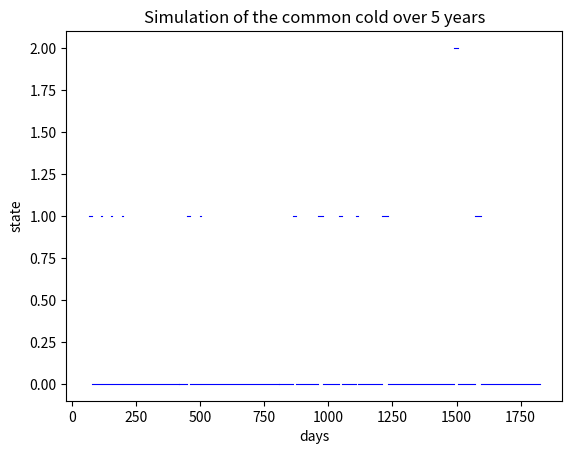

Write the Python code that produced this figure.
import numpy as np
import matplotlib.pyplot as plt

"""1a) Hvorfor Markov? I hver instans er har du med en viss sansylighet sjansen for å forbli i samme state eller endre state,
og disse sannsynlighetene avhenger kun av hvilke state du er i. Disse sannsynlighetene er altså stasjonære i tid. Dette 
ser vi igjen ved at vi har fått oppgitt at soujurn time i hver state er exponensialfordelt, som nettop har denne egenskapen
at den er memoryless."""


# P01 = (1 - alpha)*np.exp(1/my_S)
# P02 = (alpha)*np.exp(1/my_S)
# P10 = 1*np.exp(1/my_L)
# P20 = 1*np.exp(1/my_H) ê^-landa

S,L,H = 0,1,2 #susceptible,lightly infected,infected heavely
alpha = 0.1
my_S,my_L,my_H = 100,7,20#1/days
    
def epidemic_sim(t,N):
    parameters = [my_S,my_L,my_H]
    results_list = []#liste der alle partallsindekser er en state, og oddetallsindekser er dager i staten i elementet før
    for i in range(N):
        state = 1
        T = 0
        results = []
        while(T<t):        
            rand = np.random.uniform(0,1)
            days = np.random.exponential(parameters[state])#Var[days] = E[days]*2, så at vi får mye var burde forventes
            results.append(state)#legger til state
            results.append(days)#legger til dager
            if state == S:
                if rand<alpha:
                    state = H#frisk til veldig syk
                else: 
                    state = L
            else:
                state = S
            T += days
        results[-1] -= T%t #sørger for at tid etter simulasjonen er ferdig ikke legges med
        results_list.append(results)
    return results_list
    

""" Oppgave 1c """
result_list_1 = epidemic_sim(5*365,1)
days_list_1 = result_list_1[0][1::2]#plukker ut annehvert element i listen, altså de som representerer dager
states_list_1 = result_list_1[0][0::2]#plukker ut alle states

for i in range(1,len(days_list_1)):
    days_list_1[i]+=days_list_1[i-1] #lager akkumulativ days tabell
    
plt.figure()
plt.title("Simulation of the common cold over 5 years")
plt.xlabel("days")
plt.ylabel("state")
plt.ylim(-0.1, 2.1)
for i in range(1,len(days_list_1)-1):
    plt.plot(days_list_1[i:i+2:1],[states_list_1[i-1],states_list_1[i-1]],"b",linewidth=0.8)
plt.show()

""" Oppgave 1d """

result_list_2 = epidemic_sim(1000*365,1)
days_list_2 = result_list_2[0][1::2]#plukker ut annehvert element i listen, altså de som representerer dager
states_list_2 = result_list_2[0][0::2]#plukker ut alle states

tot_days = np.array([0,0,0]) #[0]=Susceptible,[1]=Lightly sick, [2]=Highly sick
analytisk = np.array([0.5*100,0.45*7,0.05*20])/sum([0.5*100,0.45*7,0.05*20]) #stemmer ikke helt, må sjekke mot marius sitt svar

for i in range(len(days_list_2)):#itererer gjennom resultatene og legger til dager i hver tilstand i til tot_days[i]
    tot_days[states_list_2[i]] += days_list_2[i]
print(f'Susceptable | Lightly sick | Highly sick \n {(tot_days/sum(tot_days))[0]:.2f}\t{(tot_days/sum(tot_days))[1]:.2f}\t{(tot_days/sum(tot_days))[2]:.2f}\n {analytisk[0]:.2f}\t{analytisk[1]:.2f}\t{analytisk[2]:.2f}') #Normaliserer med days in state/tot days

""" Oppgave 1e """

result_list_3 = epidemic_sim(1000*365,1)
days_list_3 = result_list_2[0][1::2]#plukker ut annehvert element i listen, altså de som representerer dager
states_list_3 = result_list_2[0][0::2]#plukker ut alle states

days_between_H = []
count = 0
for i in range(len(days_list_3)-1):#itererer gjennom resultatene og legger til dager i hver tilstand i til tot_days[i]       
    if states_list_3[i] == 2: #Begynner og telle etter første gang vi er veldig syke
        count += 1 #brukes til å legge til en ny ventetid hver gang vi er veldig syke
        days_between_H.append(0) #lager nytt element hvor vi legger til dager
    if count > 0 and states_list_3[i+1]!=2:#Før vi har hvert veldig syke en gang er det ikke noe interessante ting å tracke.
                                            #legger til dager tilbrakt i neste state så lenge den ikke er H.
        days_between_H[count-1] += days_list_3[i+1]

v_S_firststep = 10*(my_S+my_L*(1-alpha))        
print(f'Estimert tid mellom to større forskjølelser fra: \nSimulasjon på 10000 dager: {sum(days_between_H)/len(days_between_H):.2f}\nFirst step analasys: {v_S_firststep:.2f}')     

    
    
    
    
    
    
    
    
    
    
    